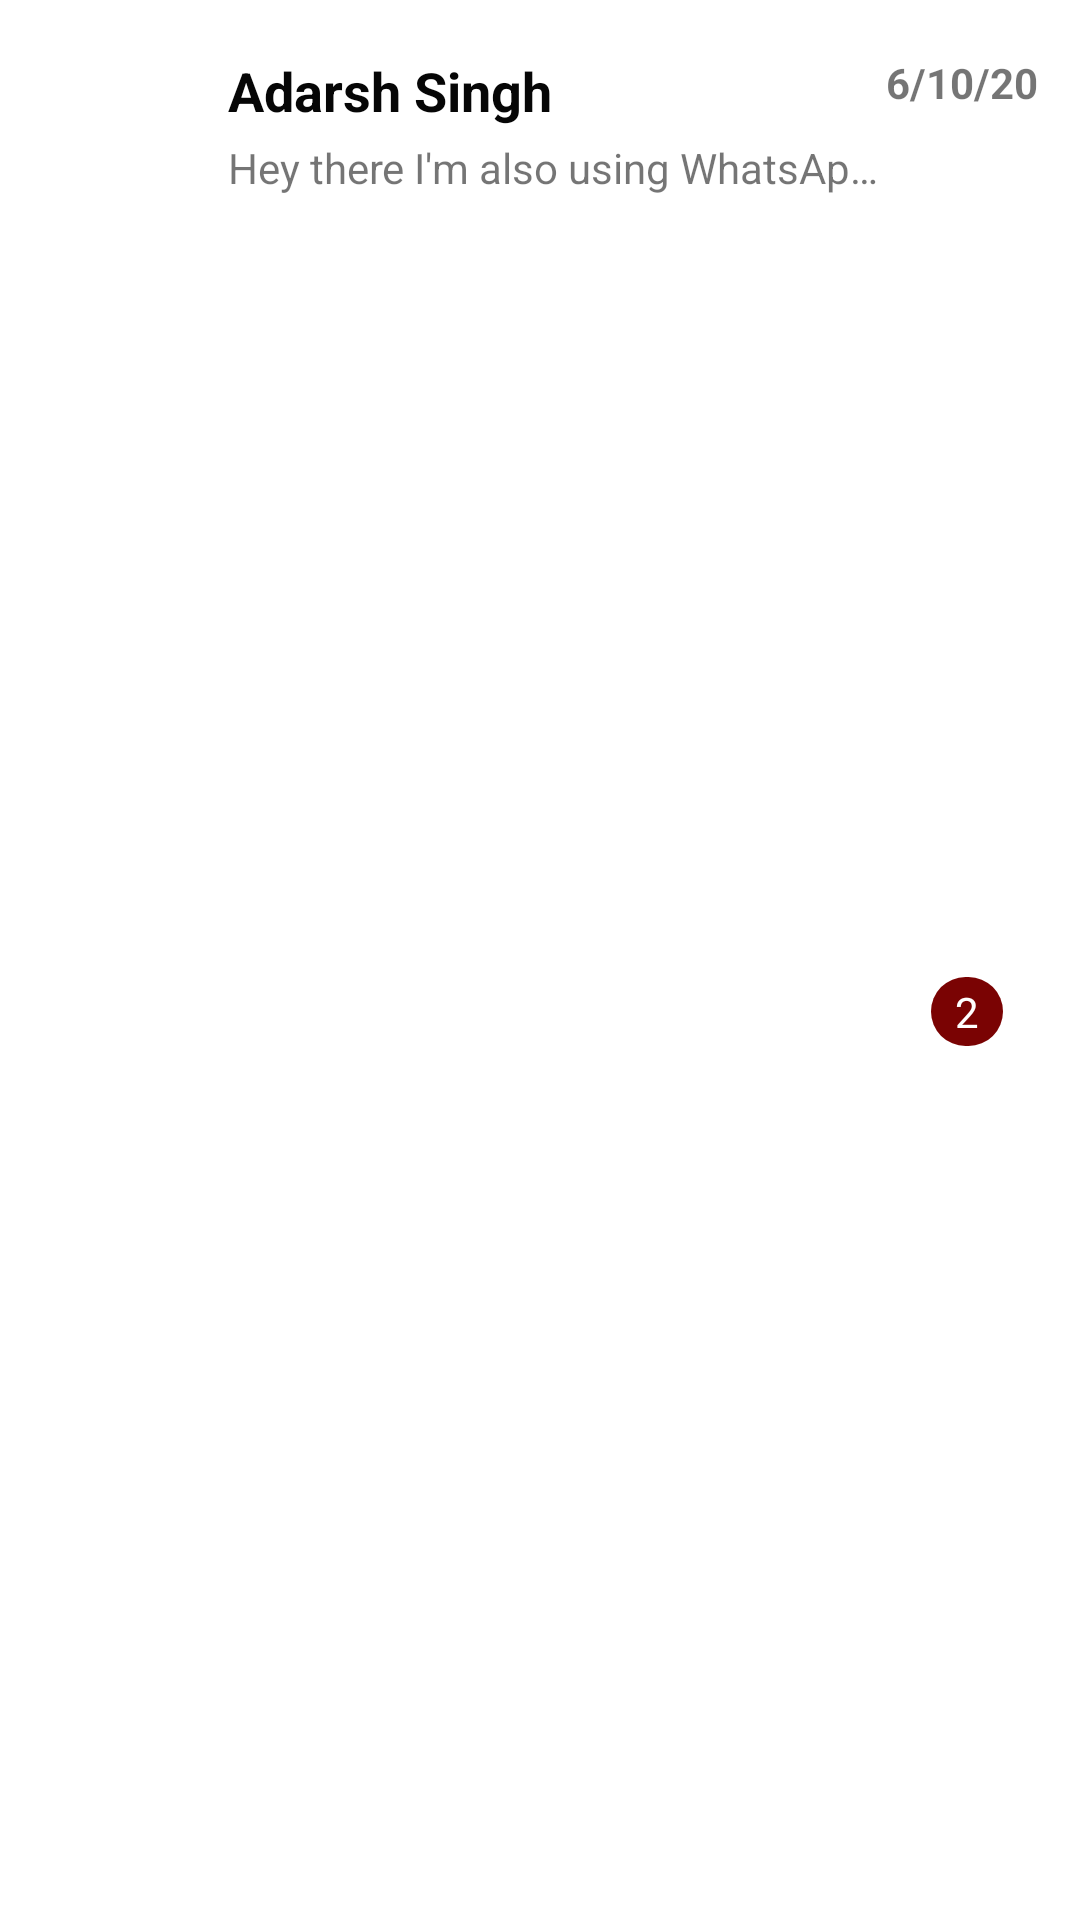

Android layout source for this screen:
<!-- AndroidManifest.xml: application theme AppTheme -->
<!-- res/layout/chat_item.xml -->
<?xml version="1.0" encoding="utf-8"?>
<androidx.constraintlayout.widget.ConstraintLayout xmlns:android="http://schemas.android.com/apk/res/android"
    xmlns:app="http://schemas.android.com/apk/res-auto"
    xmlns:tools="http://schemas.android.com/tools"
    android:layout_width="match_parent"
    android:layout_height="wrap_content"
    android:background="?attr/selectableItemBackground"
    android:clickable="true"
    android:padding="10dp">

    <com.google.android.material.imageview.ShapeableImageView
        android:id="@+id/chat_profile_pic"
        android:layout_width="50dp"
        android:layout_height="50dp"
        android:layout_marginStart="8dp"
        android:layout_marginTop="8dp"
        android:adjustViewBounds="true"
        android:clickable="true"
        android:focusable="true"
        android:scaleType="centerCrop"
        android:src="@drawable/defaultimage"
        app:layout_constraintStart_toStartOf="parent"
        app:layout_constraintTop_toTopOf="parent"
        app:shapeAppearanceOverlay="@style/circularImage" />

    <TextView
        android:id="@+id/titleTv"
        android:layout_width="0dp"
        android:layout_height="wrap_content"
        android:layout_marginStart="8dp"
        android:ellipsize="end"
        android:lines="1"
        android:text="Adarsh Singh"
        android:textColor="#060606"
        android:textSize="18sp"
        android:textStyle="bold"
        app:layout_constraintEnd_toStartOf="@+id/timeTv"
        app:layout_constraintStart_toEndOf="@+id/chat_profile_pic"
        app:layout_constraintTop_toTopOf="@+id/chat_profile_pic" />

    <TextView
        android:id="@+id/subtitleTv"
        android:layout_width="0dp"
        android:layout_height="wrap_content"
        android:layout_marginStart="8dp"
        android:layout_marginTop="4dp"
        android:ellipsize="end"
        android:lines="1"
        android:text="Hey there I'm also using WhatsApp. How are you doing?"
        app:layout_constraintEnd_toEndOf="@+id/titleTv"
        app:layout_constraintStart_toEndOf="@+id/chat_profile_pic"
        app:layout_constraintTop_toBottomOf="@+id/titleTv" />

    <TextView
        android:id="@+id/timeTv"
        android:layout_width="wrap_content"
        android:layout_height="wrap_content"
        android:layout_marginEnd="4dp"
        android:text="6/10/20"
        android:textStyle="bold"
        app:layout_constraintEnd_toEndOf="parent"
        app:layout_constraintTop_toTopOf="@+id/titleTv" />

    <TextView
        android:id="@+id/countTv"
        android:layout_width="wrap_content"
        android:layout_height="wrap_content"
        android:layout_marginStart="3dp"
        android:layout_marginTop="2dp"
        android:layout_marginEnd="4dp"
        android:background="@drawable/count_tv_back"
        android:paddingTop="2dp"
        android:paddingBottom="2dp"
        android:paddingEnd="8dp"
        android:paddingRight="8dp"
        android:paddingStart="8dp"
        android:paddingLeft="8dp"
        android:lines="1"
        android:ellipsize="end"
        android:text="2"
        android:textColor="@color/white"
        app:layout_constraintBottom_toBottomOf="parent"
        app:layout_constraintEnd_toEndOf="parent"
        app:layout_constraintStart_toEndOf="@+id/subtitleTv"
        app:layout_constraintTop_toBottomOf="@+id/titleTv" />


</androidx.constraintlayout.widget.ConstraintLayout>
<!-- resources referenced by this layout -->
<resources>
  <color name="white">#FFFFFF</color>
  <!-- drawable count_tv_back (drawable) -->
  <?xml version="1.0" encoding="utf-8"?>
  <shape xmlns:android="http://schemas.android.com/apk/res/android">
  
      <solid android:color="#7A0303" />
      <corners android:radius="50dp"/>
  
  </shape>
  <style name="circularImage" parent="">
          <item name="cornerFamily">rounded</item>
          <item name="cornerSize">50%</item>
          <item name="android:background">@color/cream</item>
      </style>
  <style name="AppTheme" parent="Theme.MaterialComponents.Light.NoActionBar">
          
          <item name="colorPrimary">@color/colorPrimary</item>
          <item name="colorPrimaryDark">@color/colorPrimaryDark</item>
          <item name="colorAccent">@color/colorAccent</item>
          <item name="colorButtonNormal">@color/white</item>
  
      </style>
  <color name="cream">#fed6e3</color>
  <color name="colorPrimary">#6200EE</color>
  <color name="colorPrimaryDark">#3700B3</color>
  <color name="colorAccent">#03DAC5</color>
</resources>
